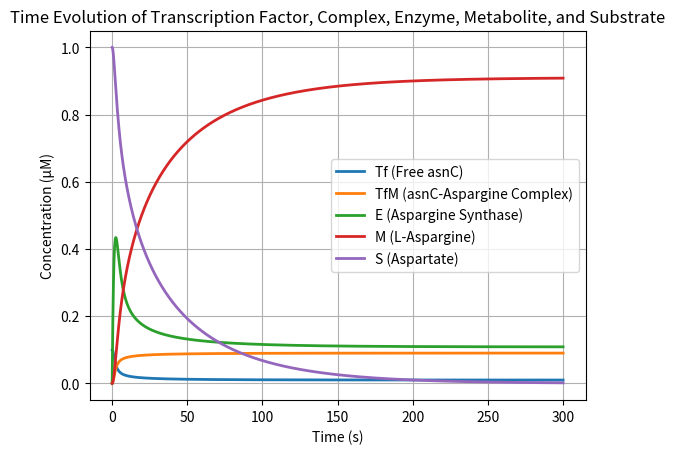

This figure's Python source:
#!/usr/bin/env python3
# -*- coding: utf-8 -*-
"""
## Mathematical modeling of motifs

"""
import numpy as np
import matplotlib.pyplot as plt
from scipy.integrate import odeint

###Full model#####

# Decide how to encode your system.
# A State vector [X] is conc. of all the components at a particular time.
# The order in which they are specified needs to remain fixed.
## Here is the example system of an enzymatic reaction:
## Free transcription factor - asnC (Tf)
## Transcription factor and metabolite complex - asnC-aspargine (TfM)
## Enzyme - Asparaginase (E)
## Metabolite - L-aspargine (M)
## Substrate - aspartate (S)
## X0 is the initial state/conditions
# Set initial conditions State vector is [Tf, TfM , E , M , S]

init_state=np.array([10**-1,0,0,0,1]) #µM

# Declare your ODE model in the same order
## dX[0] = dTf/dt, dX[1] = dTfM/dt, dX[2] = dE/dt, dX[3] = dM/dt, dX[4] = dS/dt
def diffEq(X,t):
    # generate a list to store derivatives,
    # The number should be the no. of variables in your system
    dX= np.zeros(5)
    dX[0]= (-k1*X[0]*X[3]) + (k2*X[1]) #-k1*[Tf]*[M]+k2*[TfM]
    dX[1]= (k1*X[0]*X[3]) - (k2*X[1]) #k1*[Tf]*[M]-k2*[TfM]
    dX[2]= (k_syn * (X[0])/(k3+X[0])) -k4*X[2] #(k6*Tf/(k6+Tf))-K7*E #k6 changed to k3 and k7 changed to k4
    dX[3]=((kcat*X[2])*(X[4]/(km+X[4])))-k1*X[0]*X[3]+k2*X[1] #(kcat*E)*([S]/(Km+[S]))-k1*[Tf][M]+k2*[TfM]
    dX[4]=-((kcat*X[2])*(X[4]/(km+X[4]))) #-(kcat*E)*([S]/(Km+[S]))
    return dX

## Tf = X[0]
## TfM = X[1]
## E = X[2]
## M = X[3]
## S = X[4]

#assign parameter values

k1=10**8 #forward binding rate constant for Tf+M--> TfM
k2=10**7 #reverse (unbinding) rate constant for TfM-->Tf+M
k3=10**-1 #dissociation constant of the promoter and transcription factor
k4=0.83 #decay constant of asparagine synthase
kcat=600 #catalytic rate constant of asparaginase
km=3500 #Km michaelis menten constant for the enzymatic reaction
k_syn = 1 #synthesis rate constant of the enzyme

#set time_grid for simulation
t_min=0; t_max=300; dt=0.001
times=np.arange(t_min, t_max+dt, dt) #generate time-grid list

X=odeint(diffEq, init_state, times) #run simulation

# Plot simulation
plt.figure()  # Generate figure
plt.plot(times, X[:, 0], label="Tf (Free asnC)", linewidth=2)  # Free transcription factor conc.
plt.plot(times, X[:, 1], label="TfM (asnC-Aspargine Complex)", linewidth=2)  # Complex conc.
plt.plot(times, X[:, 2], label="E (Aspargine Synthase)", linewidth=2)  # Enzyme conc.
plt.plot(times, X[:, 3], label="M (L-Aspargine)", linewidth=2)  # Metabolite conc.
plt.plot(times, X[:, 4], label="S (Aspartate)", linewidth=2)  # Substrate conc.
plt.xlabel("Time (s)")
plt.ylabel("Concentration (µM)")
plt.legend()
plt.title("Time Evolution of Transcription Factor, Complex, Enzyme, Metabolite, and Substrate")
plt.grid(True)
plt.show()
